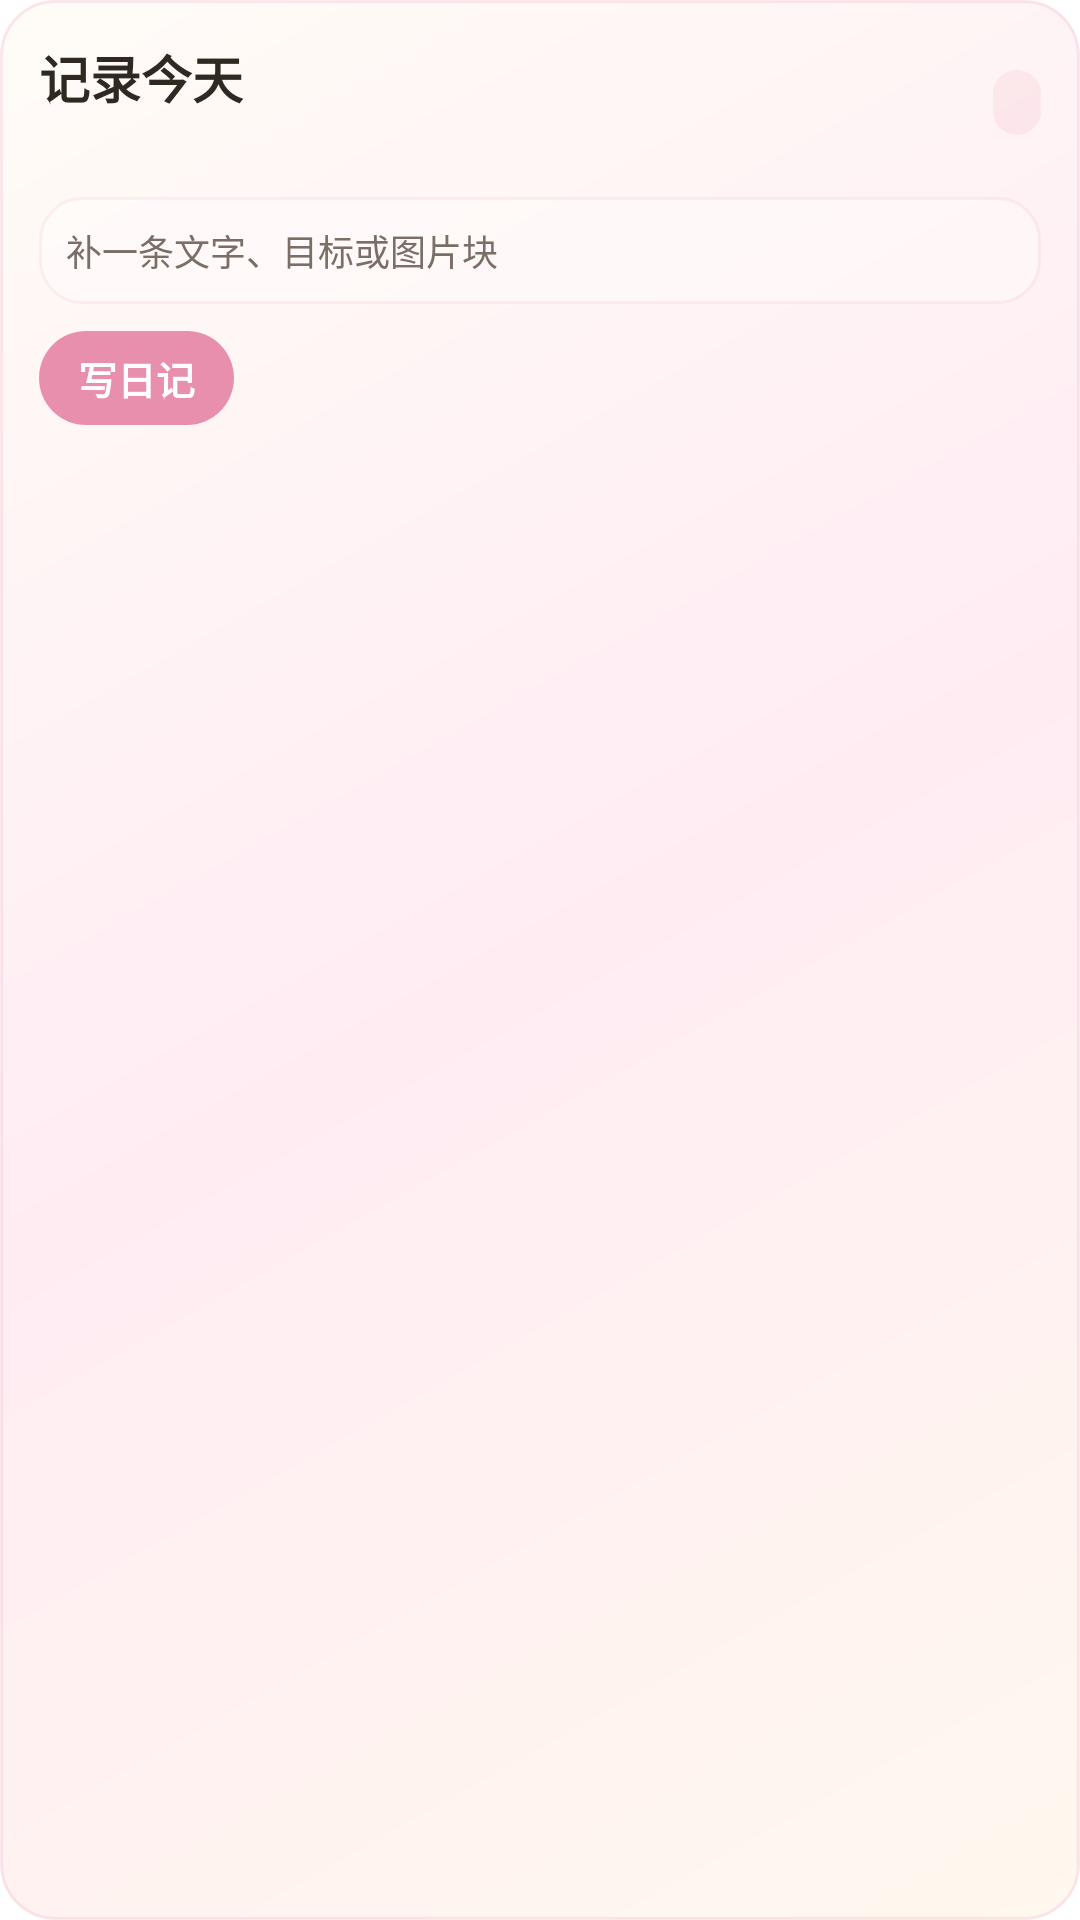

Write the Android layout XML for this screen, with the resource values it uses.
<!-- AndroidManifest.xml: application theme Theme.GoaldayLocal -->
<!-- res/layout/widget_quick_diary.xml -->
<?xml version="1.0" encoding="utf-8"?>
<LinearLayout xmlns:android="http://schemas.android.com/apk/res/android"
    android:id="@+id/quick_diary_root"
    android:layout_width="match_parent"
    android:layout_height="match_parent"
    android:background="@drawable/widget_quick_diary_background"
    android:orientation="vertical"
    android:padding="13dp">

    <LinearLayout
        android:layout_width="match_parent"
        android:layout_height="wrap_content"
        android:gravity="center_vertical"
        android:orientation="horizontal">

        <LinearLayout
            android:layout_width="0dp"
            android:layout_height="wrap_content"
            android:layout_weight="1"
            android:orientation="vertical">

            <TextView
                android:id="@+id/quick_diary_title"
                android:layout_width="match_parent"
                android:layout_height="wrap_content"
                android:text="记录今天"
                android:textColor="#2F2922"
                android:textSize="17sp"
                android:textStyle="bold" />

            <TextView
                android:id="@+id/quick_diary_subtitle"
                android:layout_width="match_parent"
                android:layout_height="wrap_content"
                android:layout_marginTop="3dp"
                android:textColor="#8B7A68"
                android:textSize="11sp" />
        </LinearLayout>

        <TextView
            android:id="@+id/quick_diary_date"
            android:layout_width="wrap_content"
            android:layout_height="wrap_content"
            android:background="@drawable/widget_schedule_status_background"
            android:paddingLeft="8dp"
            android:paddingTop="4dp"
            android:paddingRight="8dp"
            android:paddingBottom="4dp"
            android:textColor="#B45E7A"
            android:textSize="10sp"
            android:textStyle="bold" />
    </LinearLayout>

    <TextView
        android:id="@+id/quick_diary_hint"
        android:layout_width="match_parent"
        android:layout_height="wrap_content"
        android:layout_marginTop="10dp"
        android:background="@drawable/widget_schedule_empty_background"
        android:padding="9dp"
        android:text="补一条文字、目标或图片块"
        android:textColor="#7A6E66"
        android:textSize="12sp" />

    <TextView
        android:id="@+id/quick_diary_action"
        android:layout_width="wrap_content"
        android:layout_height="wrap_content"
        android:layout_marginTop="9dp"
        android:background="@drawable/widget_quick_diary_button"
        android:paddingLeft="13dp"
        android:paddingTop="6dp"
        android:paddingRight="13dp"
        android:paddingBottom="6dp"
        android:text="写日记"
        android:textColor="#FFFFFF"
        android:textSize="13sp"
        android:textStyle="bold" />
</LinearLayout>
<!-- resources referenced by this layout -->
<resources>
  <!-- drawable widget_quick_diary_background (drawable) -->
  <?xml version="1.0" encoding="utf-8"?>
  <shape xmlns:android="http://schemas.android.com/apk/res/android">
      <gradient
          android:startColor="#FFFFF8EE"
          android:centerColor="#FFFFECF3"
          android:endColor="#FFFFFCF7"
          android:angle="135" />
      <stroke
          android:width="1dp"
          android:color="#35E88FAE" />
      <corners android:radius="18dp" />
  </shape>
  <!-- drawable widget_quick_diary_button (drawable) -->
  <?xml version="1.0" encoding="utf-8"?>
  <shape xmlns:android="http://schemas.android.com/apk/res/android">
      <solid android:color="#E88FAE" />
      <corners android:radius="18dp" />
  </shape>
  <!-- drawable widget_schedule_empty_background (drawable) -->
  <?xml version="1.0" encoding="utf-8"?>
  <shape xmlns:android="http://schemas.android.com/apk/res/android">
      <solid android:color="#4DFFFFFF" />
      <stroke
          android:width="1dp"
          android:color="#20E88FAE" />
      <corners android:radius="14dp" />
  </shape>
  <!-- drawable widget_schedule_status_background (drawable) -->
  <?xml version="1.0" encoding="utf-8"?>
  <shape xmlns:android="http://schemas.android.com/apk/res/android">
      <solid android:color="#22E88FAE" />
      <corners android:radius="14dp" />
  </shape>
  <style name="Theme.GoaldayLocal" parent="Theme.MaterialComponents.Light.NoActionBar">
          <item name="android:statusBarColor">@android:color/transparent</item>
          <item name="android:navigationBarColor">@android:color/transparent</item>
          <item name="android:windowLightStatusBar">true</item>
      </style>
</resources>
